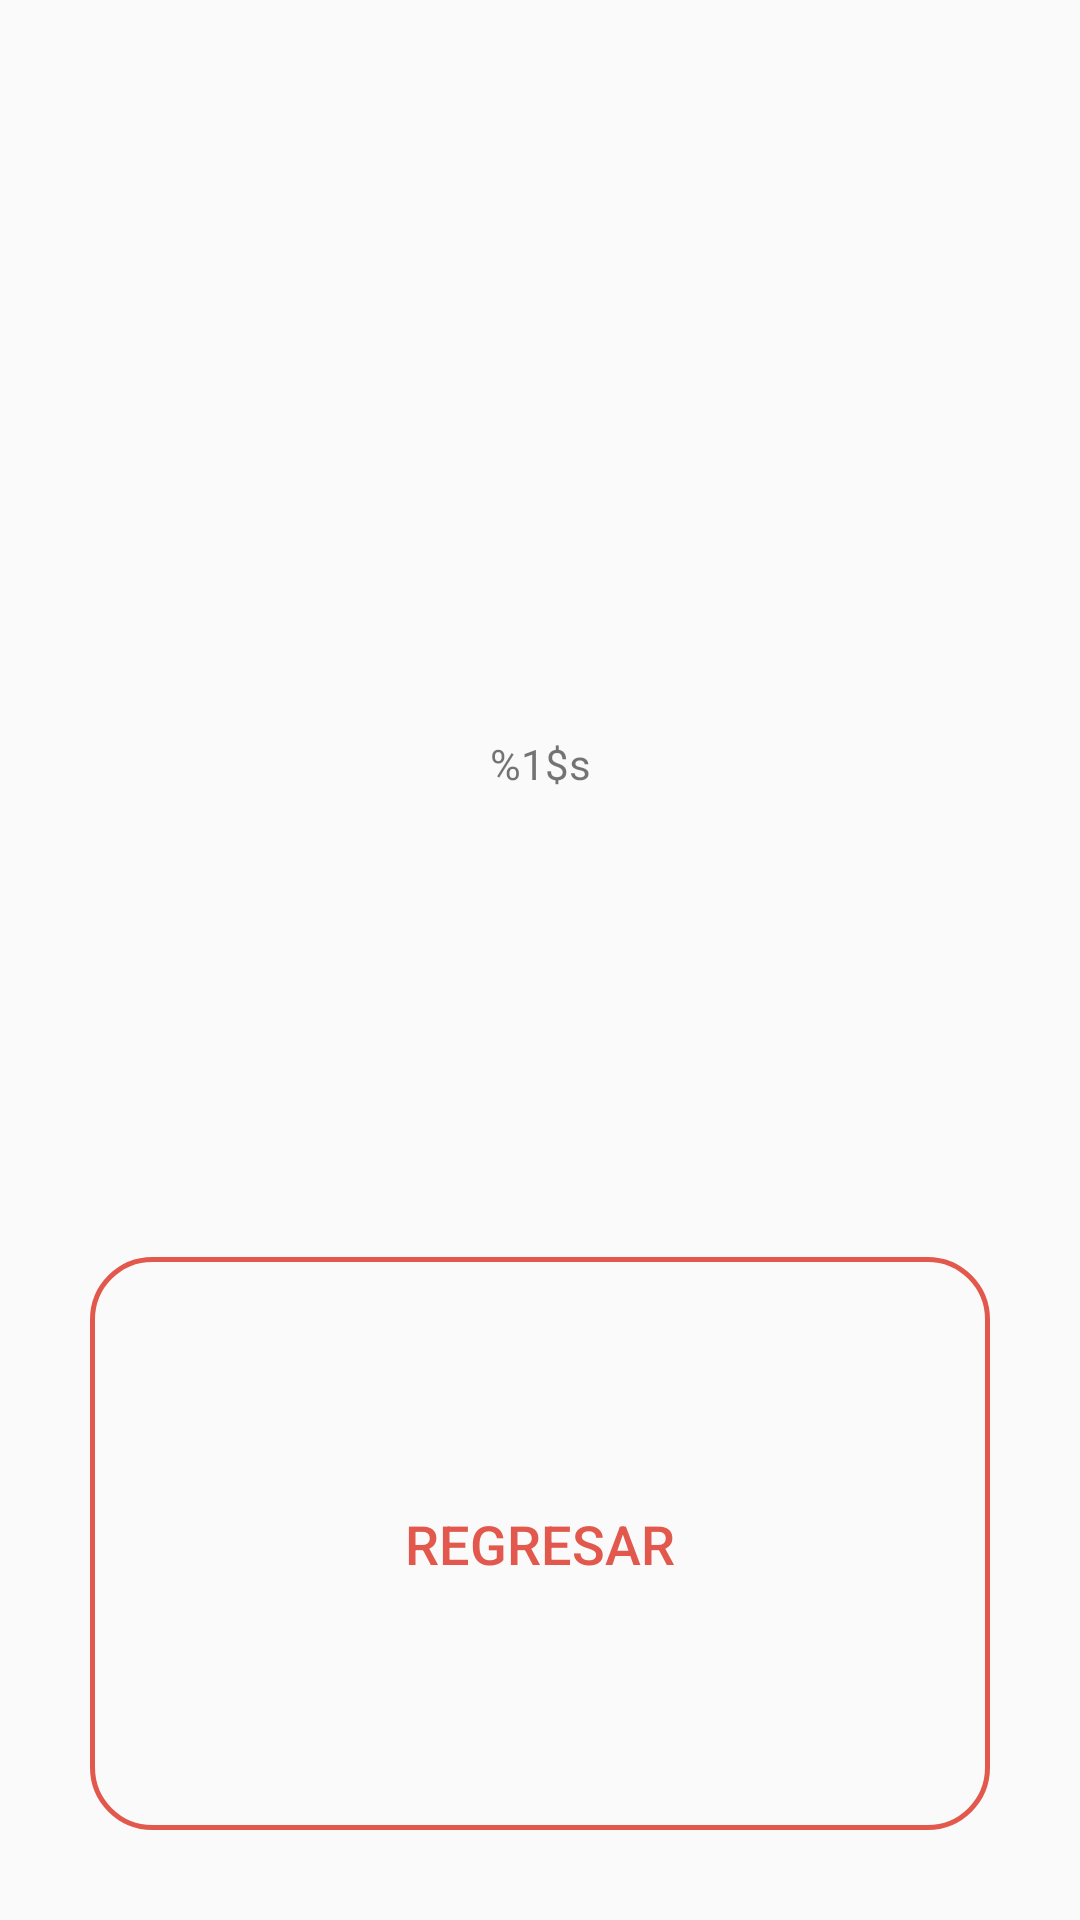

Android layout source for this screen:
<!-- AndroidManifest.xml: application theme AppTheme -->
<!-- res/layout/dialog_error.xml -->
<?xml version="1.0" encoding="utf-8"?>
<LinearLayout xmlns:android="http://schemas.android.com/apk/res/android"
    xmlns:app="http://schemas.android.com/apk/res-auto"
    android:id="@+id/llerror"
    android:layout_width="330dp"
    android:layout_height="wrap_content"
    android:orientation="vertical"
    android:paddingLeft="30dp"
    android:paddingTop="30dp"
    android:paddingRight="30dp">

    <RelativeLayout
        android:layout_width="match_parent"
        android:layout_height="90dp"
        android:layout_weight="2">

        <ImageView
            android:id="@+id/imgError"
            android:layout_width="70dp"
            android:layout_height="70dp"
            android:layout_alignParentTop="true"
            android:layout_centerHorizontal="true"
            android:layout_marginTop="0dp"
            android:contentDescription="@string/TODO"
            android:scaleType="fitXY"
            app:srcCompat="@drawable/ic_cancel" />
    </RelativeLayout>

    <TextView
        android:id="@+id/tvErrorGenerico"
        android:layout_width="match_parent"
        android:layout_height="wrap_content"
        android:layout_weight="2"
        android:fontFamily="@font/bambino_light"
        android:text="@string/STRING_FILL"
        android:textAlignment="center" />

    <Button
        android:id="@+id/btnErrorRegresar"
        android:layout_width="match_parent"
        android:layout_height="66dp"
        android:layout_marginTop="30dp"
        android:layout_marginBottom="30dp"
        android:layout_weight="2"
        android:background="@drawable/button_inverted"
        android:text="REGRESAR"
        android:textAlignment="center"
        android:textColor="@color/mochila"
        android:textSize="18sp" />

</LinearLayout>
<!-- resources referenced by this layout -->
<resources>
  <color name="mochila">#E2584D</color>
  <!-- drawable button_inverted (drawable) -->
  <?xml version="1.0" encoding="utf-8"?>
  <shape xmlns:android="http://schemas.android.com/apk/res/android"
      android:shape="rectangle">
  
  
      <stroke android:width="5px" android:color="@color/mochila" />
      <corners
          android:bottomLeftRadius="20dp"
          android:bottomRightRadius="20dp"
          android:topLeftRadius="20dp"
          android:topRightRadius="20dp">
      </corners>
  </shape>
  <!-- drawable ic_cancel (drawable) -->
  <vector android:height="24dp" android:tint="@color/mochila"
      android:viewportHeight="24.0" android:viewportWidth="24.0"
      android:width="24dp" xmlns:android="http://schemas.android.com/apk/res/android">
      <path android:fillColor="#FF000000" android:pathData="M12,2C6.47,2 2,6.47 2,12s4.47,10 10,10 10,-4.47 10,-10S17.53,2 12,2zM17,15.59L15.59,17 12,13.41 8.41,17 7,15.59 10.59,12 7,8.41 8.41,7 12,10.59 15.59,7 17,8.41 13.41,12 17,15.59z"/>
  </vector>
  <string name="STRING_FILL">%1$s</string>
  <string name="TODO">TODO</string>
  <style name="AppTheme" parent="Theme.AppCompat.Light.NoActionBar">
          
          <item name="colorPrimary">@color/colorPrimary</item>
          <item name="colorPrimaryDark">@color/colorPrimaryDark</item>
          <item name="colorAccent">@color/colorAccent</item>
          <item name="colorControlNormal">#c5c5c5</item>
          <item name="colorControlActivated">@android:color/white</item>
          <item name="colorControlHighlight">@android:color/white</item>
      </style>
  <color name="colorPrimary">#E2584D</color>
  <color name="colorPrimaryDark">#000000</color>
  <color name="colorAccent">#EFC85E</color>
</resources>
